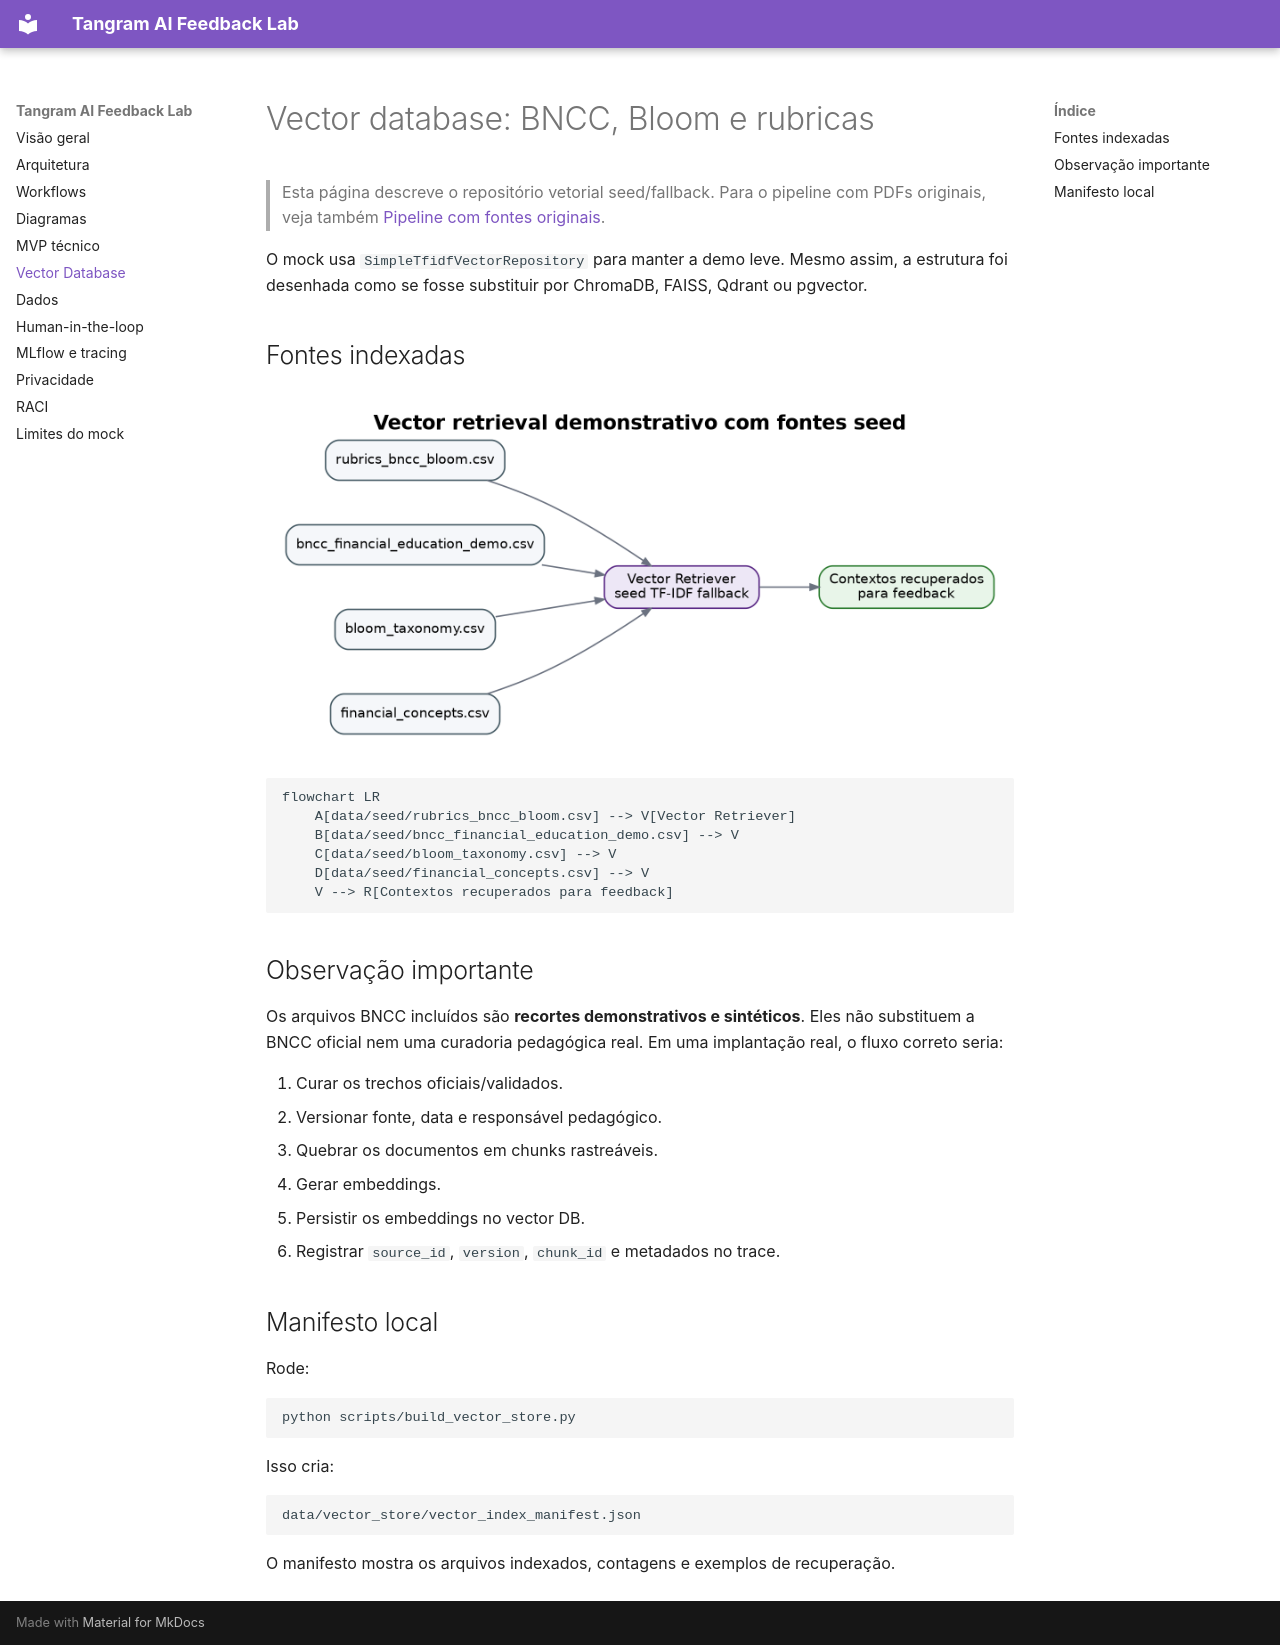

repository: gabrielscatena/tangram · page: vector_database/index.html · generator: mkdocs

# Vector database: BNCC, Bloom e rubricas

> Esta página descreve o repositório vetorial seed/fallback. Para o pipeline com PDFs originais, veja também [Pipeline com fontes originais](original_source_pipeline.md).

O mock usa `SimpleTfidfVectorRepository` para manter a demo leve. Mesmo assim, a estrutura foi desenhada como se fosse substituir por ChromaDB, FAISS, Qdrant ou pgvector.

## Fontes indexadas

![Vector retrieval seed/fallback](images/seed_vector_retrieval.png)

```mermaid
flowchart LR
    A[data/seed/rubrics_bncc_bloom.csv] --> V[Vector Retriever]
    B[data/seed/bncc_financial_education_demo.csv] --> V
    C[data/seed/bloom_taxonomy.csv] --> V
    D[data/seed/financial_concepts.csv] --> V
    V --> R[Contextos recuperados para feedback]
```

## Observação importante

Os arquivos BNCC incluídos são **recortes demonstrativos e sintéticos**. Eles não substituem a BNCC oficial nem uma curadoria pedagógica real. Em uma implantação real, o fluxo correto seria:

1. Curar os trechos oficiais/validados.
2. Versionar fonte, data e responsável pedagógico.
3. Quebrar os documentos em chunks rastreáveis.
4. Gerar embeddings.
5. Persistir os embeddings no vector DB.
6. Registrar `source_id`, `version`, `chunk_id` e metadados no trace.

## Manifesto local

Rode:

```bash
python scripts/build_vector_store.py
```

Isso cria:

```text
data/vector_store/vector_index_manifest.json
```

O manifesto mostra os arquivos indexados, contagens e exemplos de recuperação.
